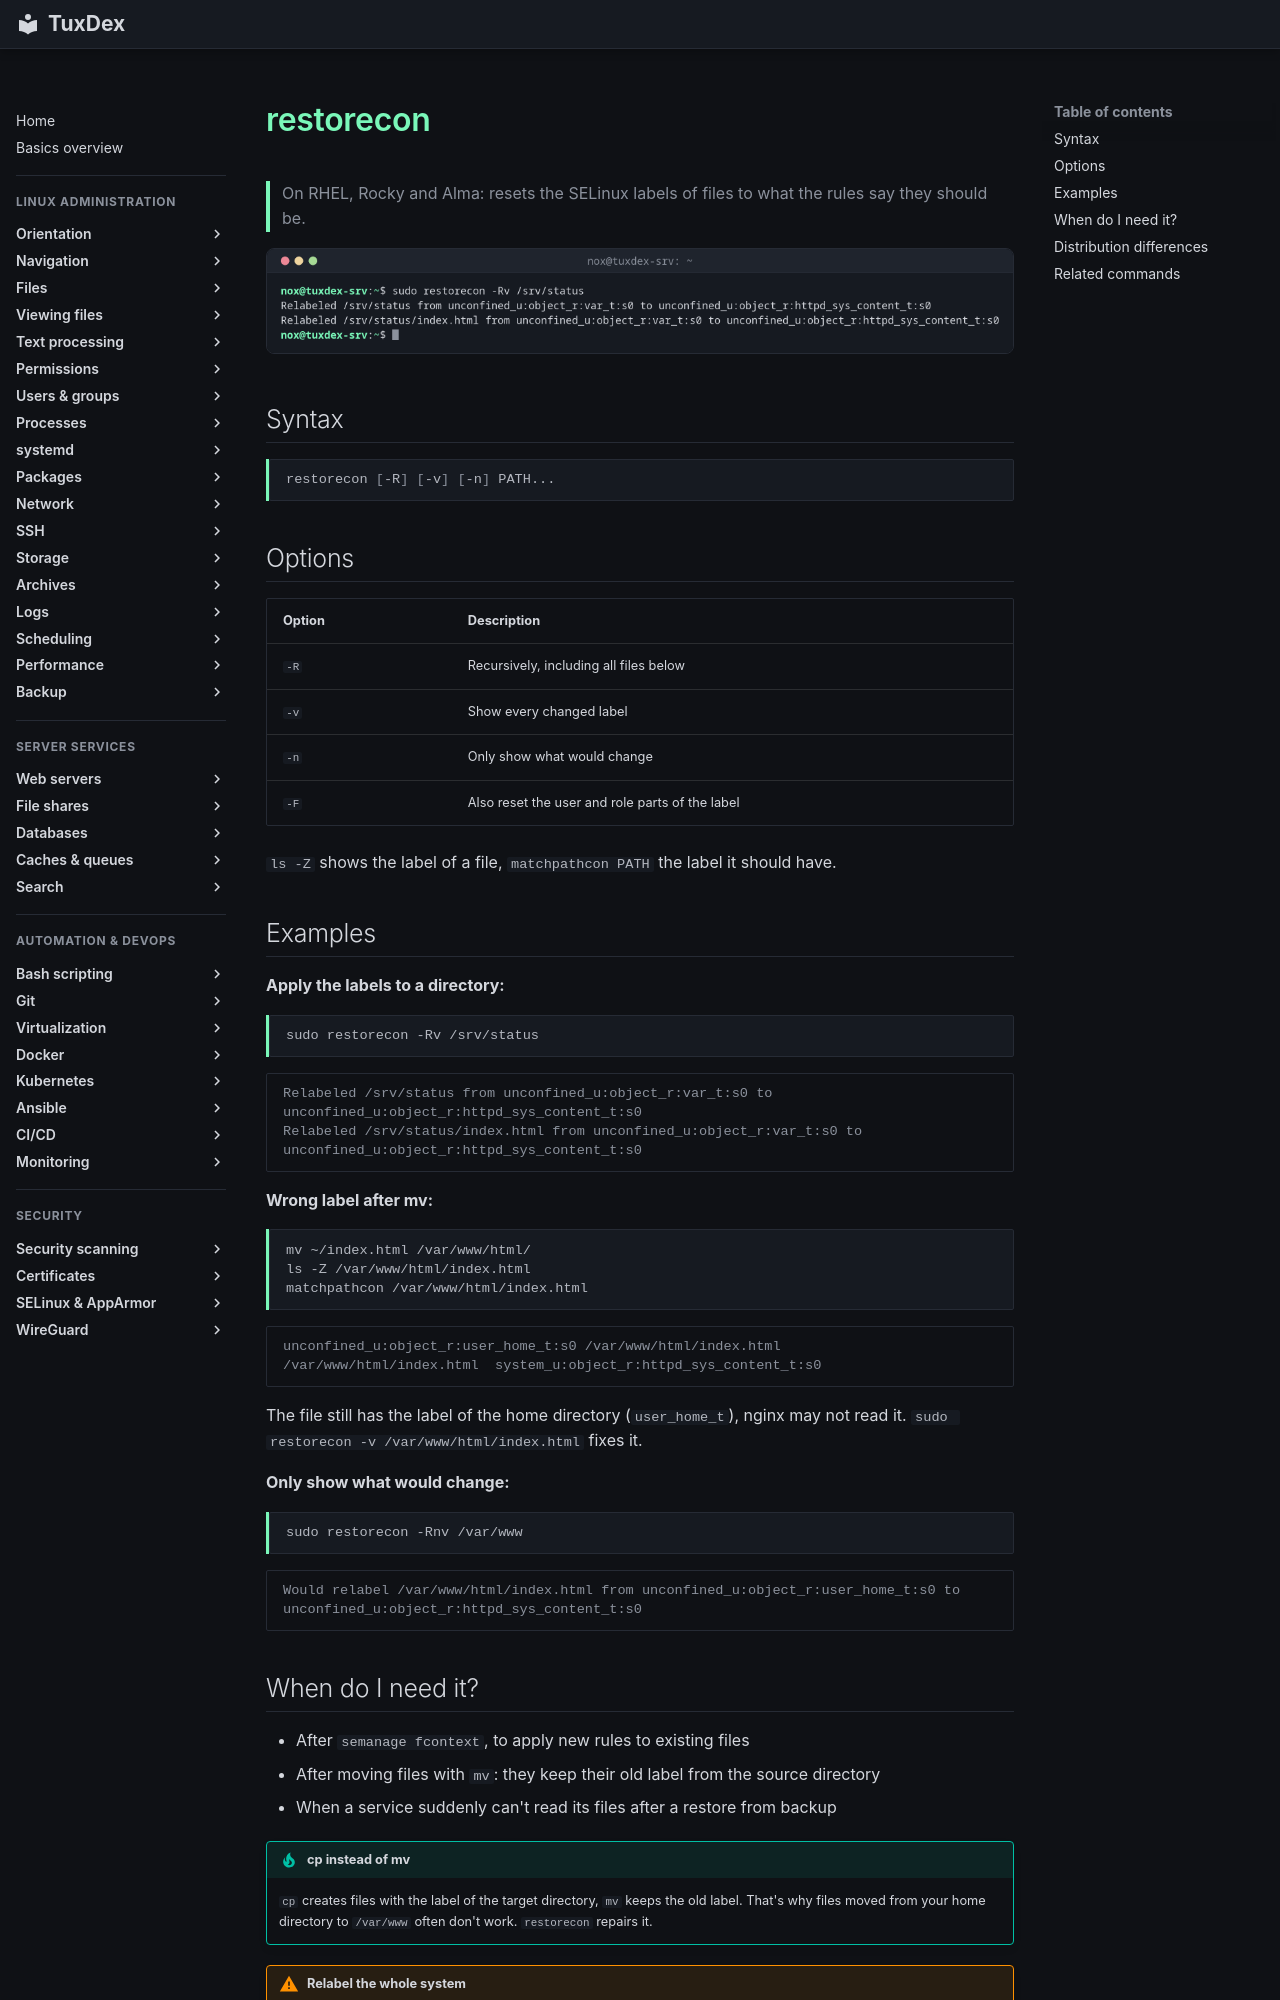

repository: Noxisan/tuxcodex · page: 25-selinux-apparmor/restorecon.en/index.html · generator: mkdocs

# restorecon

> On RHEL, Rocky and Alma: resets the SELinux labels of files to what the rules say they should be.

![restorecon output](../assets/screenshots/25-selinux-apparmor/restorecon.png)

## Syntax

```bash
restorecon [-R] [-v] [-n] PATH...
```

## Options

| Option | Description |
|--------|-------------|
| `-R` | Recursively, including all files below |
| `-v` | Show every changed label |
| `-n` | Only show what would change |
| `-F` | Also reset the user and role parts of the label |

`ls -Z` shows the label of a file, `matchpathcon PATH` the label it should have.

## Examples

**Apply the labels to a directory:**

```bash
sudo restorecon -Rv /srv/status
```

```text
Relabeled /srv/status from unconfined_u:object_r:var_t:s0 to unconfined_u:object_r:httpd_sys_content_t:s0
Relabeled /srv/status/index.html from unconfined_u:object_r:var_t:s0 to unconfined_u:object_r:httpd_sys_content_t:s0
```

**Wrong label after mv:**

```bash
mv ~/index.html /var/www/html/
ls -Z /var/www/html/index.html
matchpathcon /var/www/html/index.html
```

```text
unconfined_u:object_r:user_home_t:s0 /var/www/html/index.html
/var/www/html/index.html  system_u:object_r:httpd_sys_content_t:s0
```

The file still has the label of the home directory (`user_home_t`), nginx may not read it. `sudo restorecon -v /var/www/html/index.html` fixes it.

**Only show what would change:**

```bash
sudo restorecon -Rnv /var/www
```

```text
Would relabel /var/www/html/index.html from unconfined_u:object_r:user_home_t:s0 to unconfined_u:object_r:httpd_sys_content_t:s0
```
